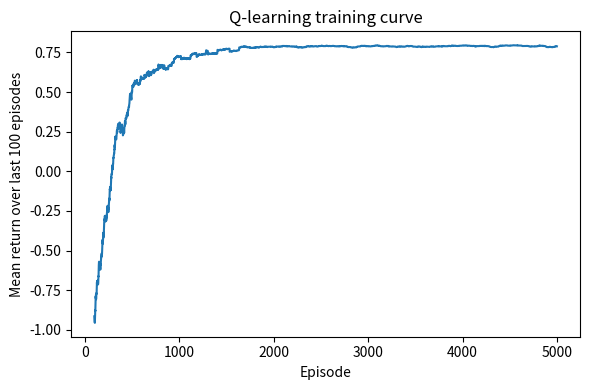

Recreate this plot in Python.
import numpy as np
import matplotlib.pyplot as plt

rng = np.random.default_rng(42)

# A tiny 4x4 GridWorld. Start at the top-left, reach the goal at bottom-right,
# and avoid the trap. No external environment package is required.
ROWS, COLS = 4, 4
START = (0, 0)
GOAL = (3, 3)
TRAP = (1, 3)
ACTIONS = [(-1, 0), (1, 0), (0, -1), (0, 1)]  # up, down, left, right
ACTION_NAMES = ["up", "down", "left", "right"]

Q = np.zeros((ROWS, COLS, len(ACTIONS)), dtype=float)
alpha = 0.15
gamma = 0.95
epsilon = 1.0
min_epsilon = 0.05

def step(state, action):
    r, c = state
    dr, dc = ACTIONS[action]
    nr = min(max(r + dr, 0), ROWS - 1)
    nc = min(max(c + dc, 0), COLS - 1)
    next_state = (nr, nc)

    if next_state == GOAL:
        return next_state, 1.0, True
    if next_state == TRAP:
        return next_state, -1.0, True
    return next_state, -0.04, False

def choose_action(state, explore=True):
    if explore and rng.random() < epsilon:
        return int(rng.integers(len(ACTIONS)))
    r, c = state
    return int(np.argmax(Q[r, c]))

training_returns = []

for episode in range(5000):
    state = START
    done = False
    episode_return = 0.0

    for _ in range(100):
        action = choose_action(state, explore=True)
        next_state, reward, done = step(state, action)
        episode_return += reward

        r, c = state
        nr, nc = next_state
        target = reward if done else reward + gamma * np.max(Q[nr, nc])
        Q[r, c, action] += alpha * (target - Q[r, c, action])
        state = next_state

        if done:
            break

    training_returns.append(episode_return)
    epsilon = max(min_epsilon, epsilon * 0.9985)

window = 100
moving = np.convolve(training_returns, np.ones(window) / window, mode="valid")
plt.figure(figsize=(6, 4))
plt.plot(np.arange(window - 1, len(training_returns)), moving)
plt.xlabel("Episode")
plt.ylabel("Mean return over last 100 episodes")
plt.title("Q-learning training curve")
plt.tight_layout()
plt.show()

# Evaluate the learned greedy policy.
successes = 0
returns = []
for _ in range(200):
    state = START
    total_reward = 0.0
    for _ in range(100):
        action = choose_action(state, explore=False)
        state, reward, done = step(state, action)
        total_reward += reward
        if done:
            successes += int(state == GOAL)
            break
    returns.append(total_reward)

print("success rate:", successes / 200)
print("mean return:", round(float(np.mean(returns)), 3))
print("learned action at start:", ACTION_NAMES[choose_action(START, explore=False)])
